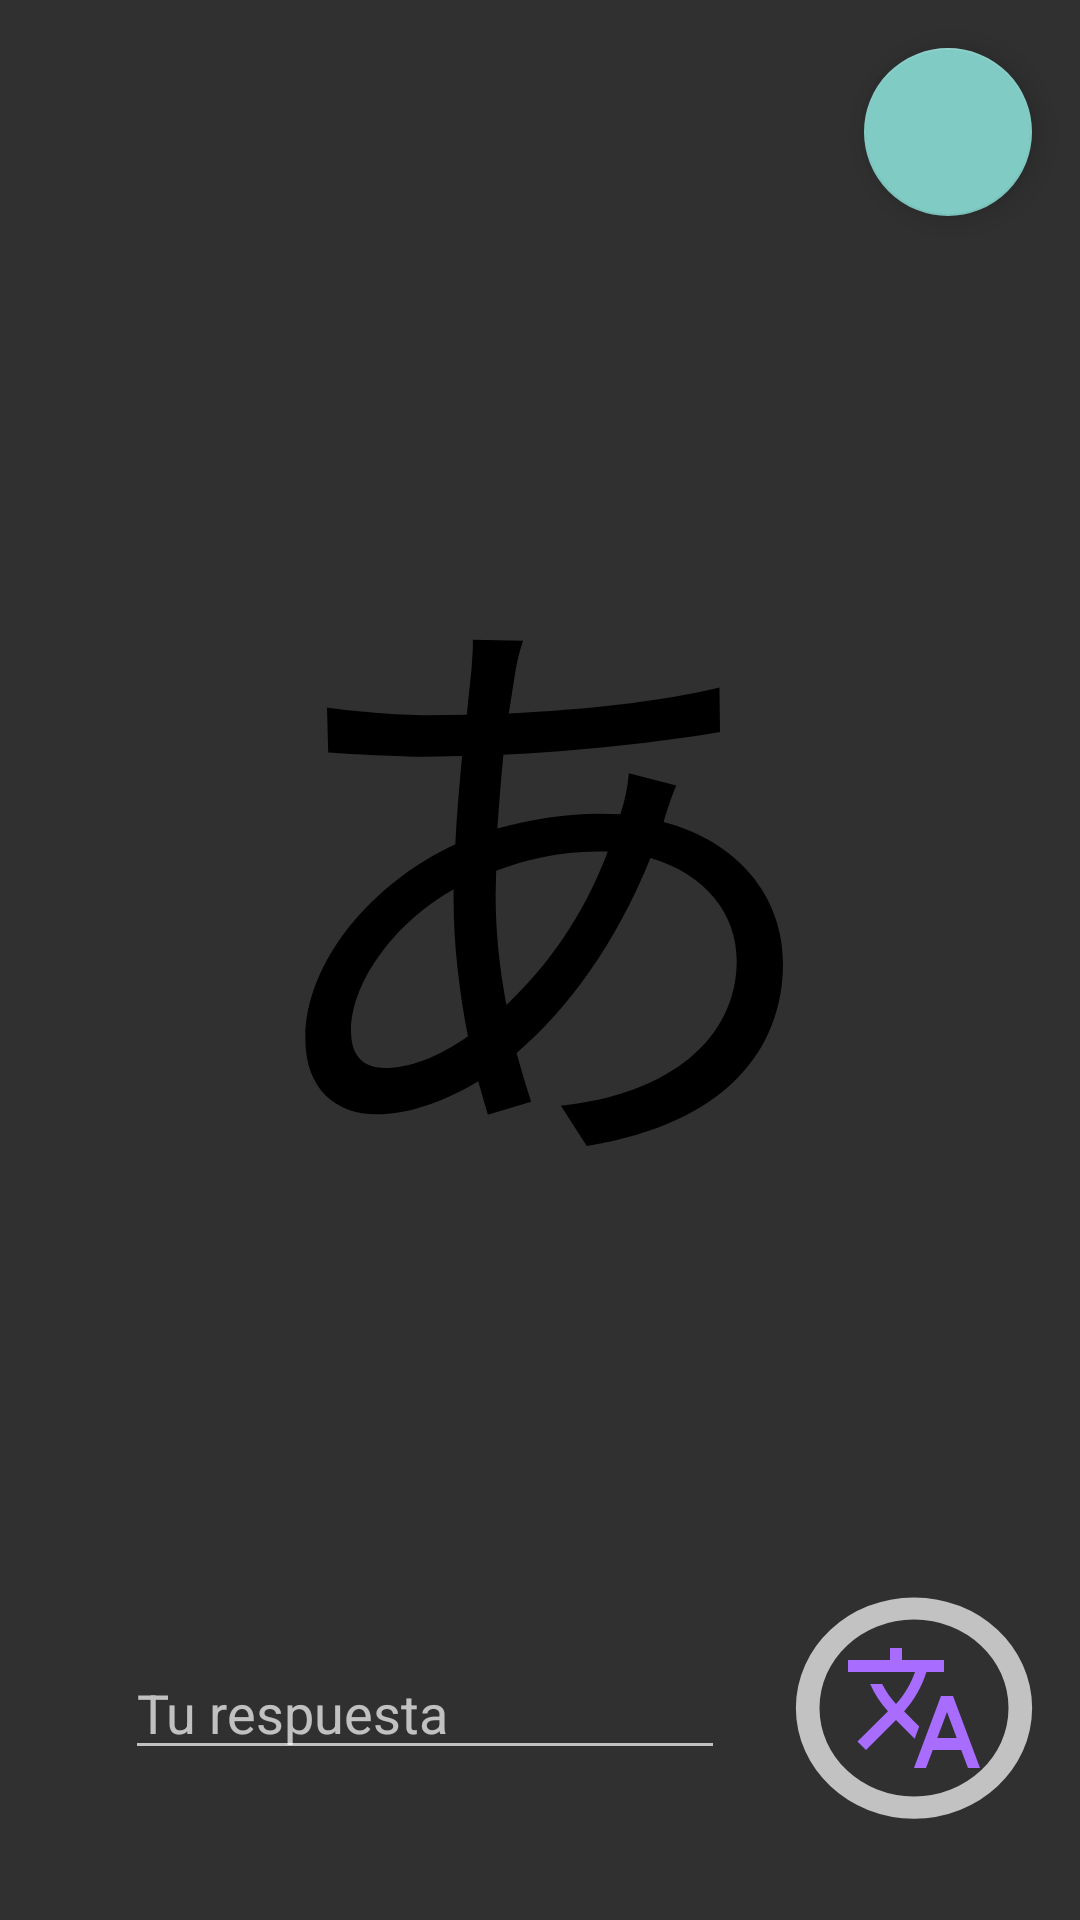

This screen was rendered from an Android layout file. Write that file and the resources it references.
<!-- AndroidManifest.xml: application theme Theme.Design.NoActionBar -->
<!-- res/layout/fragment_hiragana_single.xml -->
<?xml version="1.0" encoding="utf-8"?>
<androidx.constraintlayout.widget.ConstraintLayout xmlns:android="http://schemas.android.com/apk/res/android"
    xmlns:app="http://schemas.android.com/apk/res-auto"
    xmlns:tools="http://schemas.android.com/tools"
    android:layout_width="match_parent"
    android:layout_height="match_parent"
    tools:context=".view.HiraganaSingleFragment">


    <TextView
        android:id="@+id/hiragana_char"
        android:layout_width="wrap_content"
        android:layout_height="wrap_content"
        android:fontFamily="sans-serif"
        android:text="あ"
        android:textColor="@color/black"
        android:textSize="200sp"
        app:layout_constraintBottom_toBottomOf="parent"
        app:layout_constraintEnd_toEndOf="parent"
        app:layout_constraintStart_toStartOf="parent"
        app:layout_constraintTop_toTopOf="parent"
        app:layout_constraintVertical_bias="0.4" />

    <com.google.android.material.floatingactionbutton.FloatingActionButton
        android:id="@+id/action_refresh_button"
        android:layout_width="wrap_content"
        android:layout_height="wrap_content"
        android:layout_marginTop="16dp"
        android:layout_marginEnd="16dp"
        android:clickable="true"
        android:src="@drawable/ic_refresh"
        app:fabSize="normal"
        app:layout_constraintEnd_toEndOf="parent"
        app:layout_constraintTop_toTopOf="parent" />

    <ImageButton
        android:id="@+id/hira_send"
        android:layout_width="126dp"
        android:layout_height="118dp"
        android:background="?android:attr/listChoiceIndicatorSingle"
        android:src="@drawable/ic_translate"
        app:layout_constraintBottom_toBottomOf="@+id/hira_answer"
        app:layout_constraintStart_toEndOf="@+id/hira_answer"
        app:layout_constraintTop_toTopOf="@+id/hira_answer" />

    <EditText
        android:id="@+id/hira_answer"
        android:layout_width="200dp"
        android:layout_height="wrap_content"
        android:layout_marginBottom="50dp"
        android:ems="10"
        android:hint="Tu respuesta"
        android:inputType="textEmailAddress"
        app:layout_constraintBottom_toBottomOf="parent"
        app:layout_constraintEnd_toEndOf="parent"
        app:layout_constraintHorizontal_bias="0.26"
        app:layout_constraintStart_toStartOf="parent" />

</androidx.constraintlayout.widget.ConstraintLayout>
<!-- resources referenced by this layout -->
<resources>
  <color name="black">#FF000000</color>
  <!-- drawable ic_translate (drawable) -->
  <vector android:height="48dp" android:tint="#A86CFF"
      android:viewportHeight="24" android:viewportWidth="24"
      android:width="48dp" xmlns:android="http://schemas.android.com/apk/res/android">
      <path android:fillColor="@android:color/white" android:pathData="M12.87,15.07l-2.54,-2.51 0.03,-0.03c1.74,-1.94 2.98,-4.17 3.71,-6.53L17,6L17,4h-7L10,2L8,2v2L1,4v1.99h11.17C11.5,7.92 10.44,9.75 9,11.35 8.07,10.32 7.3,9.19 6.69,8h-2c0.73,1.63 1.73,3.17 2.98,4.56l-5.09,5.02L4,19l5,-5 3.11,3.11 0.76,-2.04zM18.5,10h-2L12,22h2l1.12,-3h4.75L21,22h2l-4.5,-12zM15.88,17l1.62,-4.33L19.12,17h-3.24z"/>
  </vector>
</resources>
